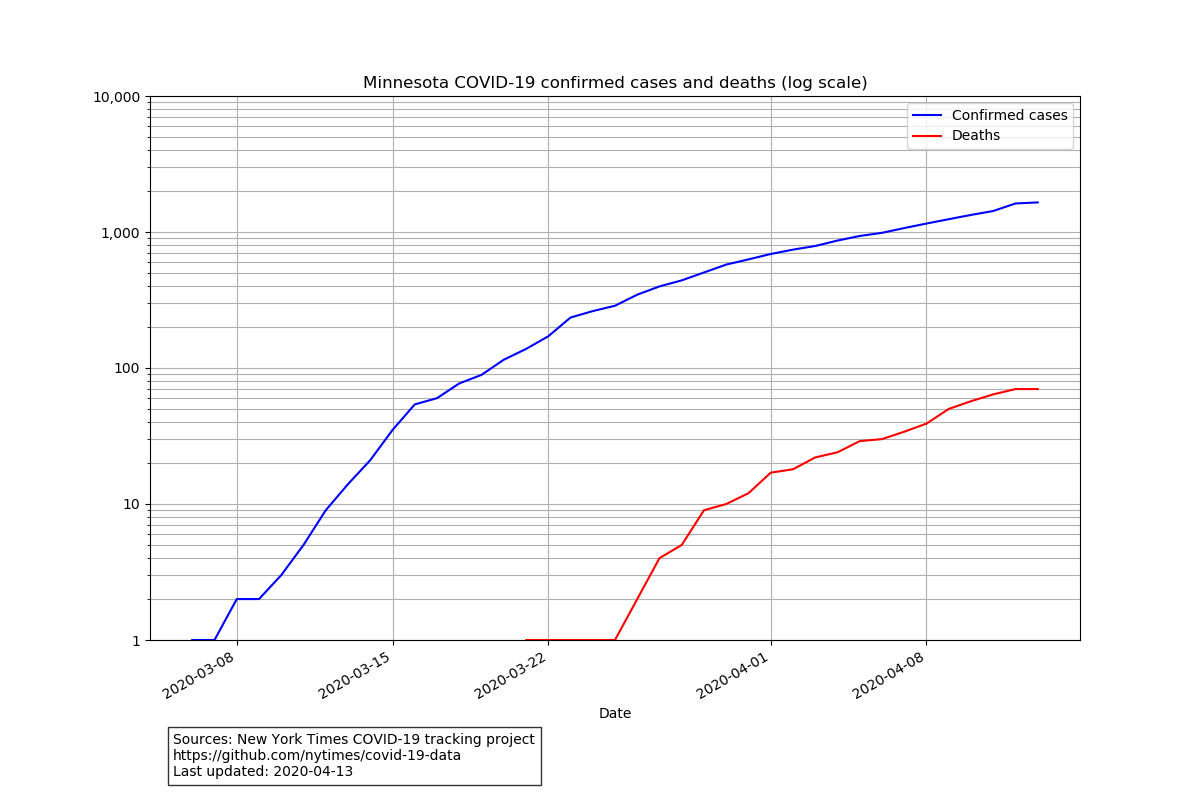

Source data for this figure (header and first rows):
date, cases, deaths
2020-03-06, 1, 0
2020-03-07, 1, 0
2020-03-08, 2, 0
2020-03-09, 2, 0
2020-03-10, 3, 0
2020-03-11, 5, 0
2020-03-12, 9, 0
2020-03-13, 14, 0
2020-03-14, 21, 0
2020-03-15, 35, 0
2020-03-16, 54, 0
2020-03-17, 60, 0
2020-03-18, 77, 0
2020-03-19, 89, 0
2020-03-20, 115, 0
2020-03-21, 138, 1
2020-03-22, 171, 1
2020-03-23, 235, 1
2020-03-24, 262, 1
2020-03-25, 287, 1
2020-03-26, 346, 2
2020-03-27, 398, 4
2020-03-28, 441, 5
2020-03-29, 504, 9
2020-03-30, 576, 10
2020-03-31, 629, 12
2020-04-01, 689, 17
2020-04-02, 742, 18
2020-04-03, 789, 22
2020-04-04, 865, 24
2020-04-05, 935, 29
2020-04-06, 986, 30
2020-04-07, 1069, 34
2020-04-08, 1154, 39
2020-04-09, 1242, 50
2020-04-10, 1335, 57
2020-04-11, 1427, 64
2020-04-12, 1621, 70
2020-04-13, 1650, 70
